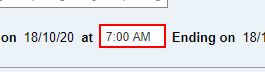
Task: Processes for interactions with BuildingLink
Workflow: Make Booking

Step 1: type [in_StartTime] into the text box

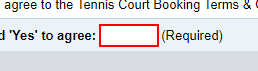
Step 2: find the text box

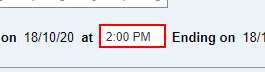
Step 3: click on the text box

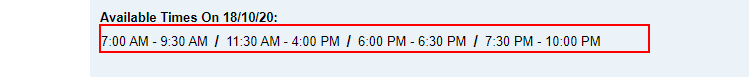
Step 4: click on the element

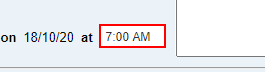
Step 5: type [in_EndTime] into the text box

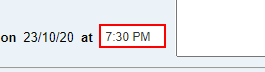
Step 6: click on the text box

Step 7: click on the element (same screen as step 4)

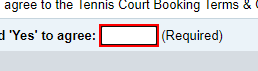
Step 8 [then]: type "Yes" into the text box

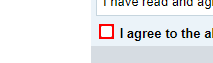
Step 9 [else]: click on the text box

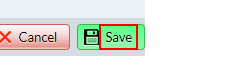
Step 10: click on the element 'Save'

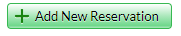
Step 11: find the element 'Add New Reservation' in window 'BuildingLink 2.0' (chrome.exe)
